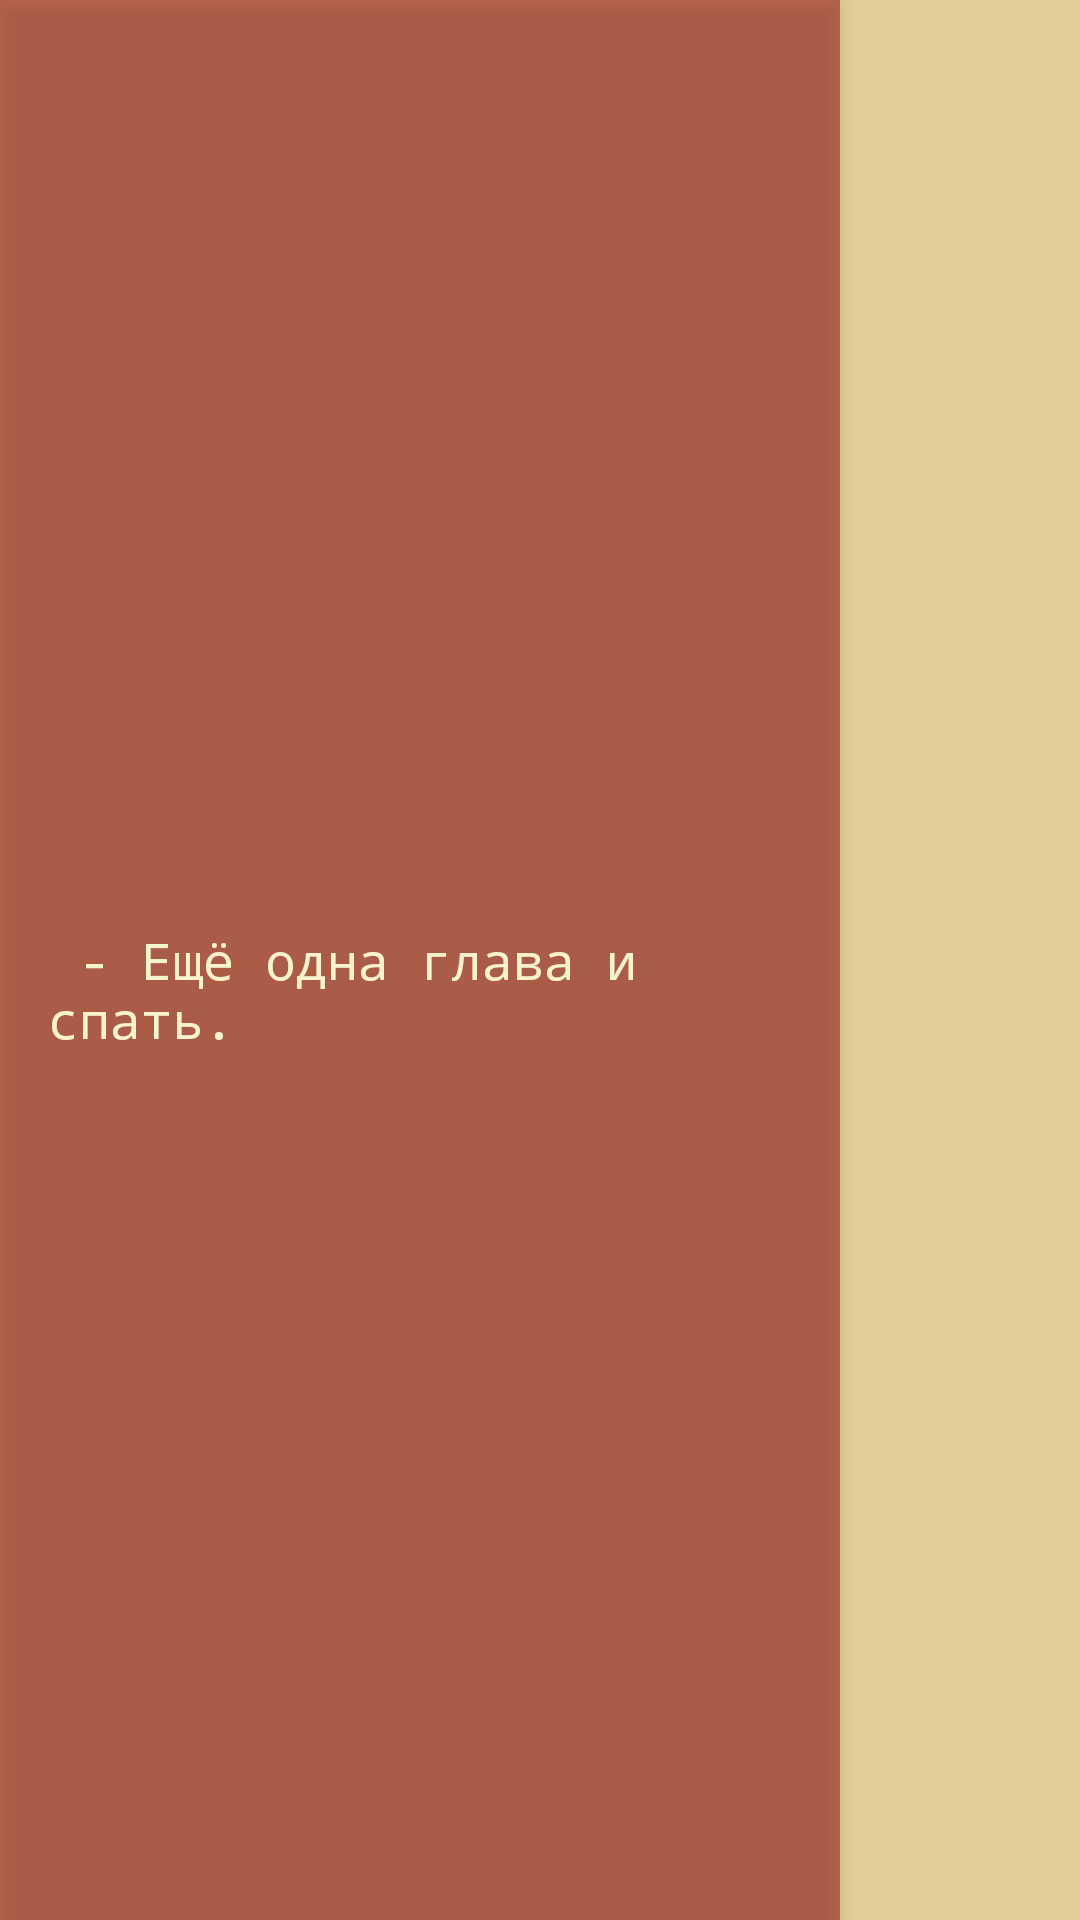

Produce the Android XML layout that renders to this screen, including the resource entries it uses.
<!-- AndroidManifest.xml: application theme BookTheme -->
<!-- res/layout/nav_header_drawer.xml -->
<?xml version="1.0" encoding="utf-8"?>
<androidx.constraintlayout.widget.ConstraintLayout xmlns:android="http://schemas.android.com/apk/res/android"
    xmlns:app="http://schemas.android.com/apk/res-auto"
    android:layout_width="match_parent"
    android:layout_height="140dp"
    android:background="@color/headerDarkColor"
    android:elevation="4dp"
    android:gravity="bottom"
    android:orientation="vertical"
    android:paddingLeft="@dimen/activity_horizontal_margin"
    android:paddingTop="@dimen/activity_vertical_margin"
    android:paddingRight="@dimen/activity_horizontal_margin"
    android:paddingBottom="@dimen/activity_vertical_margin"
    android:theme="@style/Widget.MaterialComponents.NavigationView"
    app:barrierDirection="bottom">

    <TextView
        android:layout_width="0dp"
        android:layout_height="47dp"
        android:layout_marginStart="16dp"
        android:layout_marginTop="24dp"
        android:layout_marginEnd="16dp"
        android:background="@android:color/transparent"
        android:fontFamily="monospace"
        android:text=" - Ещё одна глава и спать."
        android:textAlignment="textStart"
        android:textAllCaps="false"
        android:textColor="@color/textColorLight"
        android:textSize="17sp"
        android:typeface="normal"
        app:layout_constraintBottom_toBottomOf="parent"
        app:layout_constraintEnd_toEndOf="parent"
        app:layout_constraintHorizontal_bias="0.5"
        app:layout_constraintStart_toStartOf="parent"
        app:layout_constraintTop_toTopOf="parent" />


</androidx.constraintlayout.widget.ConstraintLayout>
<!-- resources referenced by this layout -->
<resources>
  <color name="headerDarkColor">#848F0808</color>
  <color name="textColorLight">#F7F3CD</color>
  <style name="BookTheme" parent="Theme.MaterialComponents.Light.NoActionBar">
          <item name="android:colorAccent">@color/colorMaroon</item>
          <item name="android:colorForeground">@color/primaryDarkColor</item>
          <item name="android:navigationBarColor">@color/secondaryColor</item>
          <item name="android:colorBackground">@color/backgroundOchre</item>
          <item name="android:statusBarColor">@color/primaryDarkColor</item>
          <item name="android:colorPrimary">@color/primaryColor</item>
          <item name="android:colorPrimaryDark">@color/primaryDarkColor</item>
          <item name="android:textColorPrimary">@color/primaryColor</item>
          <item name="android:textColorPrimaryInverse">@color/secondaryColor</item>
          <item name="android:textColorSecondary">@color/secondaryDarkColor</item>
          <item name="android:textColorSecondaryInverse">@color/primaryLightColor</item>
          <item name="colorPrimary">@color/primaryColor</item>
          <item name="colorPrimaryDark">@color/primaryDarkColor</item>
          <item name="colorAccent">@color/primaryLightColor</item>
          <item name="drawerArrowStyle">@style/DrawerArrowStyle</item>
          <item name="android:dropDownListViewStyle">@style/popup</item>
          <item name="preferenceTheme">@style/PreferenceThemeOverlay.v14.Material</item>
      </style>
  <color name="colorMaroon">#7E0406</color>
  <color name="primaryDarkColor">#7F0000</color>
  <color name="secondaryColor">#b71c1c</color>
  <color name="backgroundOchre">#E3CD99</color>
  <color name="primaryColor">#B71C1C</color>
  <color name="secondaryDarkColor">#7F0000</color>
  <color name="primaryLightColor">#F05545</color>
  <style name="DrawerArrowStyle" parent="Widget.AppCompat.DrawerArrowToggle">
          <item name="spinBars">true</item>
          <item name="color">@color/primaryTextColor</item>
      </style>
  <style name="popup" parent="Widget.AppCompat.ListView.DropDown">
          <item name="android:divider">@color/headerDarkColor</item>
          <item name="android:dividerHeight">1dp</item>
      </style>
  <color name="primaryTextColor">#FFF3E0</color>
</resources>
